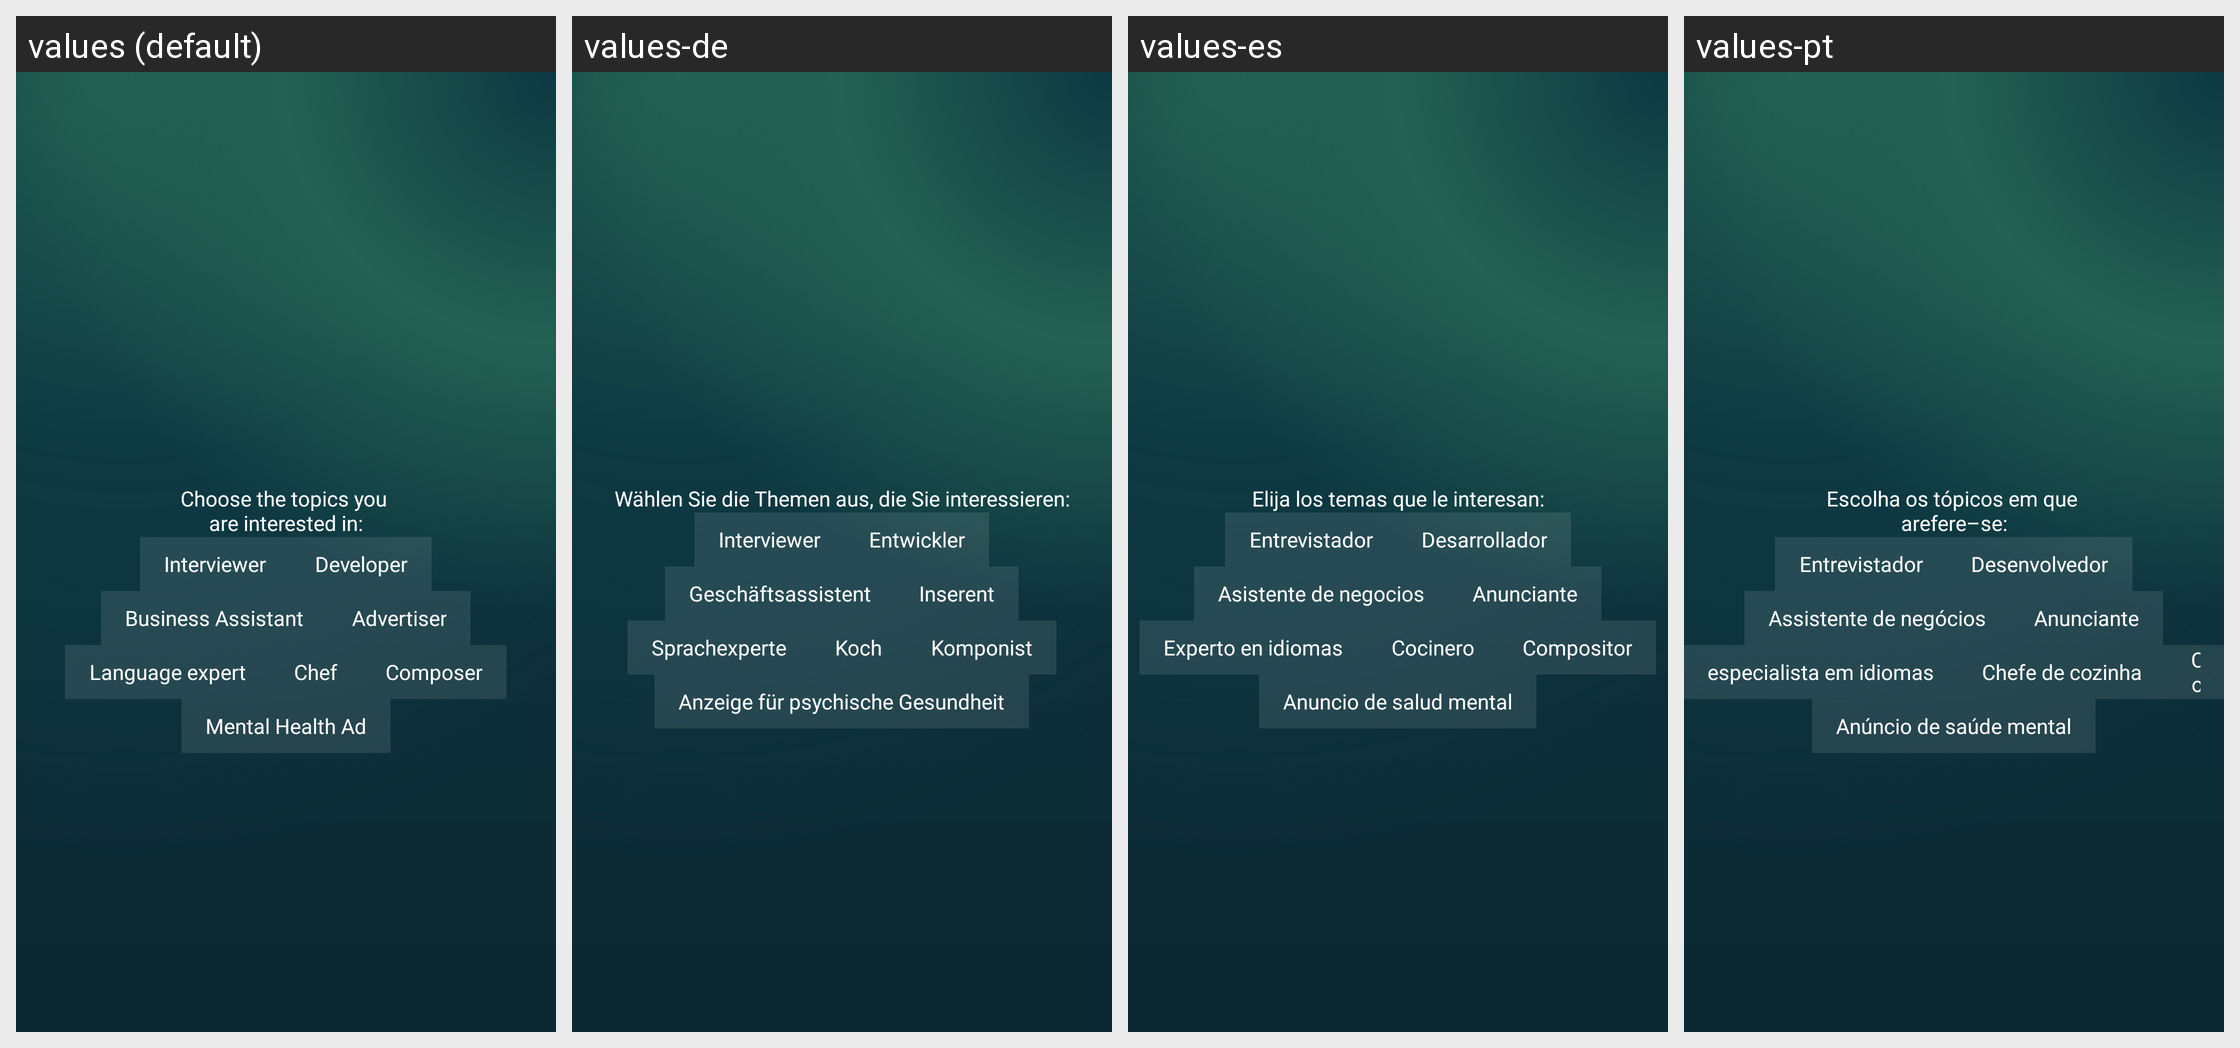

For this localized Android screen grid, give each drawn string resource with its value in every locale shown.
Android screen res/layout/fragment_first_topic.xml rendered under 4 locales, left to right: values (default), values-de, values-es, values-pt. Device: Nexus 5 (rendered at 1080×1920; each locale shown at half size, 540×960, under a caption strip naming it); theme Theme.AppCompatTranslucent.
Other locales in the repository, not shown: values-fi, values-hi, values-ja, values-ko, values-nb, values-zh.
Strings drawn on this screen, with the default value and each locale's value (text and hints the layout hard-codes, and strings that could not be matched under every locale, appear in the picture but are not listed):

choose_the_topics
  values: Choose the topics you 
      are interested in:
  values-de: Wählen Sie die Themen aus, die Sie interessieren:
  values-es: Elija los temas que le interesan:
  values-pt: Escolha os tópicos em que 
      arefere–se:

txt_topic_interview_title
  values: Interviewer
  values-de: Interviewer
  values-es: Entrevistador
  values-pt: Entrevistador

txt_topic_develop_title
  values: Developer
  values-de: Entwickler
  values-es: Desarrollador
  values-pt: Desenvolvedor

txt_topic_business_title
  values: Business Assistant
  values-de: Geschäftsassistent
  values-es: Asistente de negocios
  values-pt: Assistente de negócios

txt_topic_ad_title
  values: Advertiser
  values-de: Inserent
  values-es: Anunciante
  values-pt: Anunciante

txt_topic_language_title
  values: Language expert
  values-de: Sprachexperte
  values-es: Experto en idiomas
  values-pt: especialista em idiomas

txt_topic_chef_title
  values: Chef
  values-de: Koch
  values-es: Cocinero
  values-pt: Chefe de cozinha

txt_topic_composer_title
  values: Composer
  values-de: Komponist
  values-es: Compositor
  values-pt: Compositor

txt_topic_mental_title
  values: Mental Health Ad
  values-de: Anzeige für psychische Gesundheit
  values-es: Anuncio de salud mental
  values-pt: Anúncio de saúde mental
